The GitHub repository tamilkumaran-g/ulcer-cancer-prj contains a labelled image folder "ulcer-cancer-prj" with 2 categories: cancer, ulcer. Examples follow, each with its label.

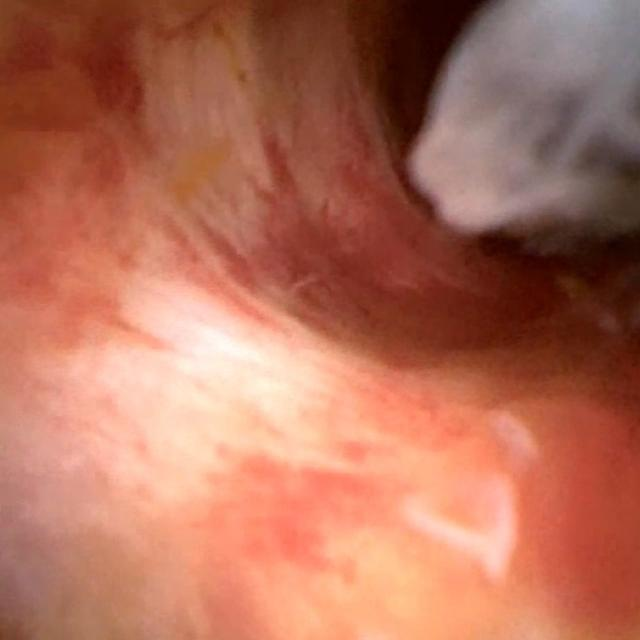
Label: cancer

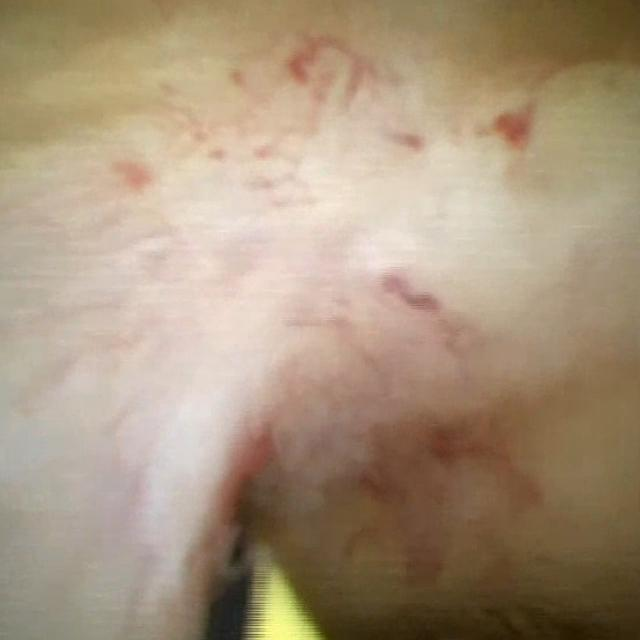
Label: cancer

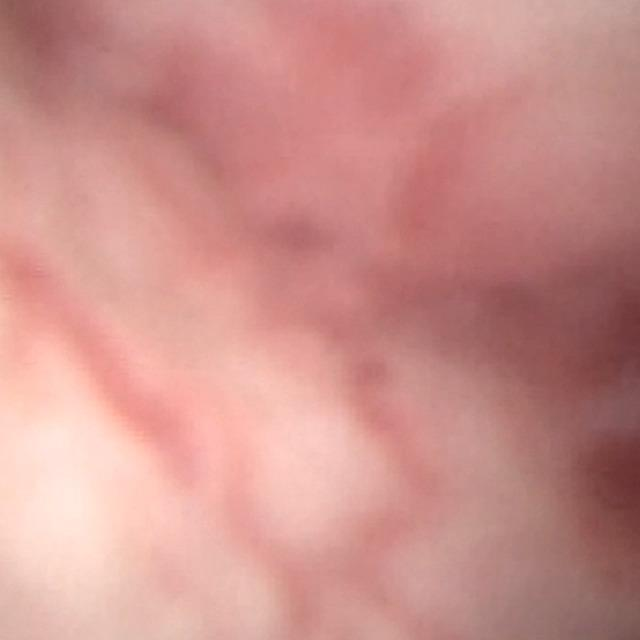
Label: cancer

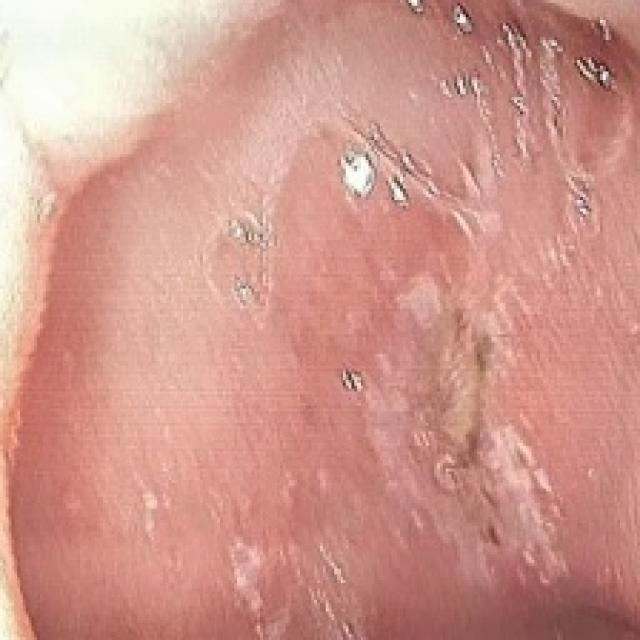
Label: ulcer

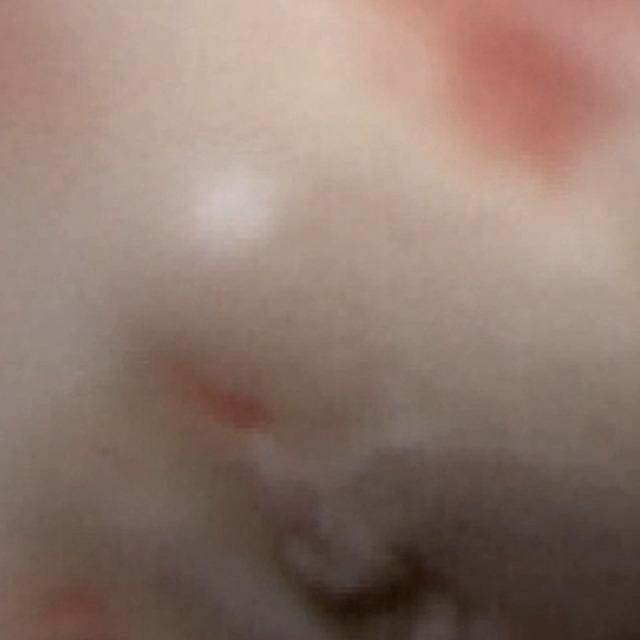
Label: cancer

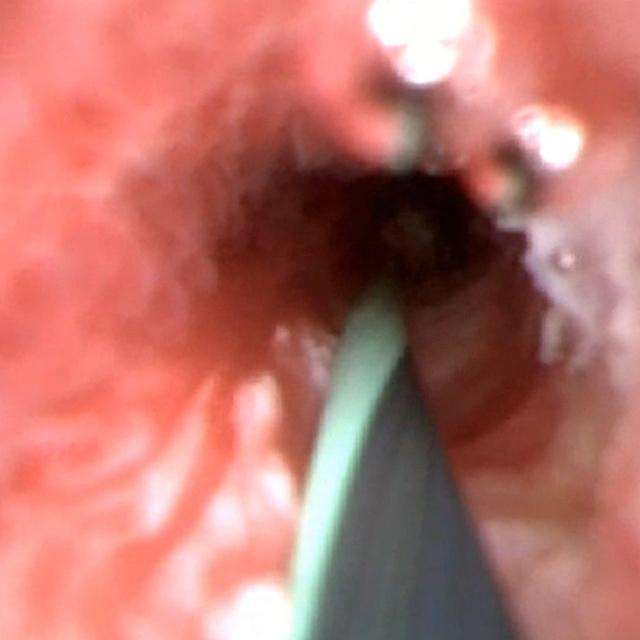
Label: cancer
